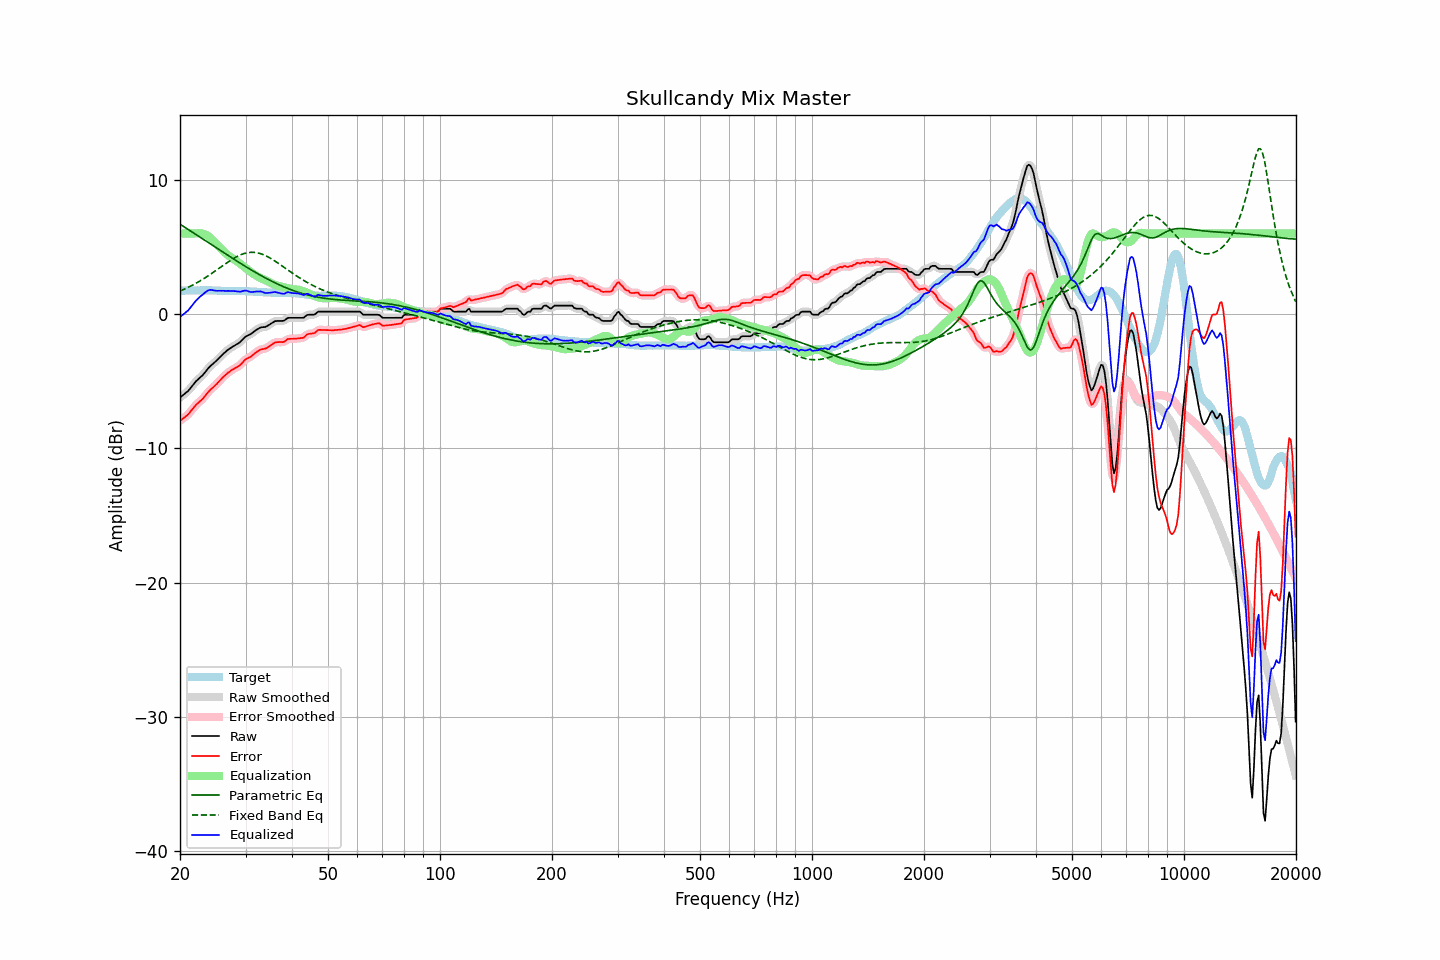

The data file committed next to this chart (first rows):
frequency, raw, error, smoothed, error_smoothed, equalization, parametric_eq, fixed_band_eq, equalized_raw, equalized_smoothed, target
20.00, -6.21, -7.95, -6.21, -7.94, 6.00, 6.69, 1.71, -0.21, -0.21, 1.74
20.20, -6.12, -7.86, -6.12, -7.86, 6.00, 6.62, 1.76, -0.12, -0.12, 1.74
20.40, -6.02, -7.76, -6.03, -7.77, 6.00, 6.54, 1.82, -0.02, -0.03, 1.74
20.61, -5.93, -7.68, -5.93, -7.68, 6.00, 6.46, 1.87, 0.07, 0.07, 1.75
20.81, -5.83, -7.58, -5.84, -7.58, 6.00, 6.38, 1.93, 0.17, 0.16, 1.75
21.02, -5.74, -7.49, -5.72, -7.47, 6.00, 6.31, 1.98, 0.26, 0.28, 1.75
21.23, -5.59, -7.34, -5.59, -7.34, 6.00, 6.23, 2.04, 0.41, 0.41, 1.75
21.44, -5.44, -7.20, -5.45, -7.20, 6.00, 6.15, 2.10, 0.56, 0.55, 1.76
21.66, -5.29, -7.05, -5.29, -7.04, 6.00, 6.08, 2.17, 0.71, 0.71, 1.76
21.87, -5.14, -6.90, -5.14, -6.90, 6.00, 6.00, 2.23, 0.86, 0.86, 1.76
22.09, -5.00, -6.76, -5.01, -6.77, 6.01, 5.92, 2.30, 1.01, 1.00, 1.76
22.31, -4.89, -6.66, -4.89, -6.65, 6.02, 5.84, 2.37, 1.13, 1.13, 1.77
22.54, -4.78, -6.54, -4.78, -6.54, 6.02, 5.76, 2.43, 1.24, 1.24, 1.76
22.76, -4.67, -6.44, -4.68, -6.44, 6.02, 5.68, 2.51, 1.35, 1.34, 1.77
22.99, -4.57, -6.34, -4.56, -6.32, 6.00, 5.61, 2.58, 1.43, 1.44, 1.77
23.22, -4.42, -6.19, -4.42, -6.19, 5.97, 5.53, 2.66, 1.55, 1.54, 1.76
23.45, -4.27, -6.03, -4.27, -6.04, 5.92, 5.45, 2.73, 1.65, 1.64, 1.76
23.69, -4.12, -5.89, -4.12, -5.89, 5.85, 5.37, 2.81, 1.73, 1.73, 1.76
23.92, -3.98, -5.75, -3.98, -5.75, 5.76, 5.29, 2.89, 1.79, 1.78, 1.77
24.16, -3.86, -5.62, -3.87, -5.63, 5.66, 5.21, 2.97, 1.80, 1.80, 1.76
24.40, -3.76, -5.52, -3.76, -5.52, 5.55, 5.14, 3.05, 1.79, 1.79, 1.76
24.65, -3.66, -5.42, -3.66, -5.42, 5.43, 5.06, 3.14, 1.77, 1.77, 1.76
24.89, -3.55, -5.30, -3.55, -5.30, 5.30, 4.98, 3.22, 1.75, 1.75, 1.75
25.14, -3.44, -5.19, -3.43, -5.18, 5.17, 4.90, 3.30, 1.73, 1.73, 1.75
25.39, -3.31, -5.05, -3.31, -5.06, 5.05, 4.82, 3.39, 1.74, 1.73, 1.74
25.65, -3.19, -4.93, -3.19, -4.93, 4.93, 4.74, 3.47, 1.73, 1.74, 1.74
25.91, -3.07, -4.80, -3.07, -4.80, 4.81, 4.67, 3.56, 1.73, 1.73, 1.73
26.16, -2.95, -4.68, -2.96, -4.68, 4.69, 4.59, 3.64, 1.74, 1.73, 1.73
26.43, -2.85, -4.57, -2.84, -4.56, 4.57, 4.51, 3.73, 1.72, 1.73, 1.72
26.69, -2.74, -4.46, -2.74, -4.46, 4.47, 4.43, 3.81, 1.72, 1.72, 1.72
26.96, -2.64, -4.36, -2.65, -4.36, 4.37, 4.36, 3.89, 1.73, 1.72, 1.72
27.23, -2.56, -4.28, -2.56, -4.27, 4.28, 4.28, 3.97, 1.72, 1.72, 1.71
27.50, -2.48, -4.18, -2.48, -4.19, 4.20, 4.20, 4.05, 1.72, 1.72, 1.70
27.77, -2.41, -4.11, -2.41, -4.12, 4.13, 4.13, 4.12, 1.72, 1.72, 1.70
28.05, -2.34, -4.05, -2.34, -4.05, 4.05, 4.05, 4.19, 1.71, 1.71, 1.71
28.33, -2.27, -3.98, -2.27, -3.98, 3.97, 3.97, 4.26, 1.70, 1.70, 1.71
28.62, -2.20, -3.91, -2.20, -3.91, 3.88, 3.90, 4.32, 1.68, 1.68, 1.71
28.90, -2.12, -3.83, -2.12, -3.83, 3.79, 3.82, 4.38, 1.67, 1.67, 1.71
29.19, -2.02, -3.73, -2.01, -3.72, 3.70, 3.75, 4.43, 1.68, 1.69, 1.71
29.48, -1.89, -3.60, -1.89, -3.59, 3.60, 3.67, 4.47, 1.71, 1.71, 1.71
29.78, -1.76, -3.47, -1.77, -3.47, 3.51, 3.60, 4.51, 1.75, 1.74, 1.71
30.08, -1.66, -3.36, -1.67, -3.37, 3.41, 3.53, 4.54, 1.75, 1.74, 1.69
30.38, -1.60, -3.29, -1.60, -3.30, 3.32, 3.45, 4.57, 1.72, 1.71, 1.69
30.68, -1.55, -3.24, -1.55, -3.23, 3.22, 3.38, 4.59, 1.67, 1.68, 1.69
30.99, -1.49, -3.17, -1.48, -3.17, 3.13, 3.31, 4.60, 1.64, 1.65, 1.68
31.30, -1.40, -3.08, -1.40, -3.08, 3.04, 3.24, 4.60, 1.64, 1.64, 1.68
31.61, -1.31, -2.98, -1.31, -2.98, 2.96, 3.17, 4.60, 1.65, 1.65, 1.67
31.93, -1.21, -2.88, -1.22, -2.88, 2.89, 3.10, 4.58, 1.68, 1.67, 1.67
32.24, -1.14, -2.79, -1.14, -2.79, 2.82, 3.03, 4.56, 1.68, 1.68, 1.65
32.57, -1.07, -2.71, -1.06, -2.71, 2.75, 2.96, 4.53, 1.68, 1.69, 1.64
32.89, -1.00, -2.64, -1.01, -2.66, 2.69, 2.89, 4.50, 1.69, 1.68, 1.64
33.22, -0.98, -2.62, -0.99, -2.62, 2.64, 2.83, 4.46, 1.65, 1.65, 1.64
33.55, -0.97, -2.60, -0.97, -2.60, 2.58, 2.76, 4.41, 1.61, 1.61, 1.63
33.89, -0.96, -2.58, -0.95, -2.57, 2.53, 2.70, 4.36, 1.57, 1.58, 1.62
34.23, -0.91, -2.52, -0.90, -2.51, 2.47, 2.63, 4.30, 1.56, 1.57, 1.61
34.57, -0.83, -2.43, -0.84, -2.44, 2.41, 2.57, 4.24, 1.58, 1.57, 1.60
34.92, -0.76, -2.36, -0.76, -2.36, 2.35, 2.51, 4.17, 1.59, 1.59, 1.60
35.27, -0.68, -2.28, -0.67, -2.27, 2.28, 2.45, 4.10, 1.60, 1.61, 1.60
35.62, -0.60, -2.20, -0.60, -2.19, 2.23, 2.39, 4.03, 1.63, 1.62, 1.60
35.97, -0.53, -2.11, -0.55, -2.13, 2.18, 2.33, 3.95, 1.65, 1.63, 1.58
... 635 more rows
